39-way image classification set "plantvillage_masks" from GitHub (Siva-0317/Dora); label vocabulary: apple apple scab, apple black rot, apple cedar apple rust, apple healthy, background without leaves, blueberry healthy, cherry powdery mildew, cherry healthy, corn cercospora leaf spot gray leaf spot, corn common rust, corn northern leaf blight, corn healthy, grape black rot, grape esca black measles, grape leaf blight (isariopsis leaf spot), grape healthy, orange huanglongbing citrus greening, peach bacterial spot, peach healthy, bell pepper bacterial spot, bell pepper healthy, potato early blight, potato late blight, potato healthy, raspberry healthy, soybean healthy, squash powdery mildew, strawberry leaf scorch, strawberry healthy, tomato bacterial spot, tomato early blight, tomato late blight, tomato leaf mold, tomato septoria leaf spot, tomato spider mites two spotted spider mite, tomato target spot, tomato yellow leaf curl virus, tomato mosaic virus, tomato healthy.

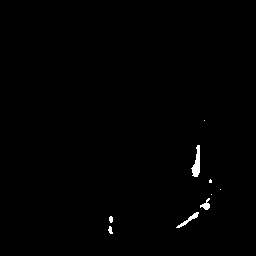
Label: tomato spider mites two spotted spider mite

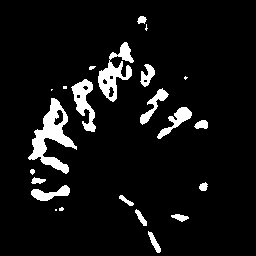
Label: grape esca black measles

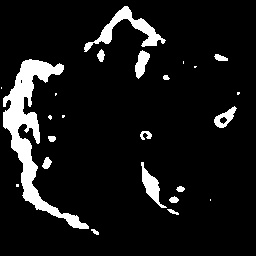
Label: grape leaf blight (isariopsis leaf spot)

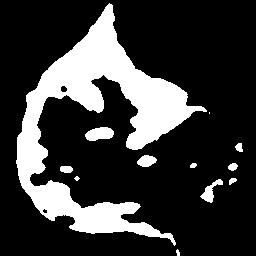
Label: bell pepper bacterial spot

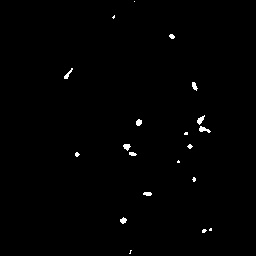
Label: tomato target spot

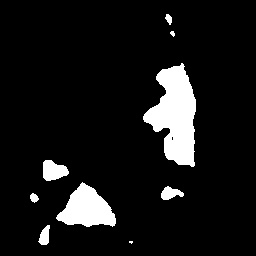
Label: potato late blight
